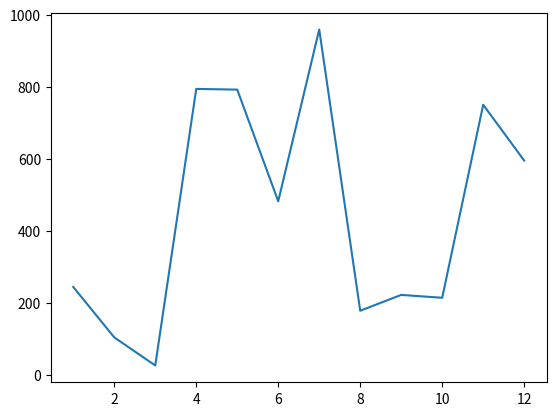

The matplotlib source for this figure:
#import codecademylib3_seaborn

# Add your code below:
from matplotlib import pyplot as plt
import random

numbers_a = range(1,13)
numbers_b = random.sample(range(1000), 12)

plt.plot(numbers_a, numbers_b)

plt.show()